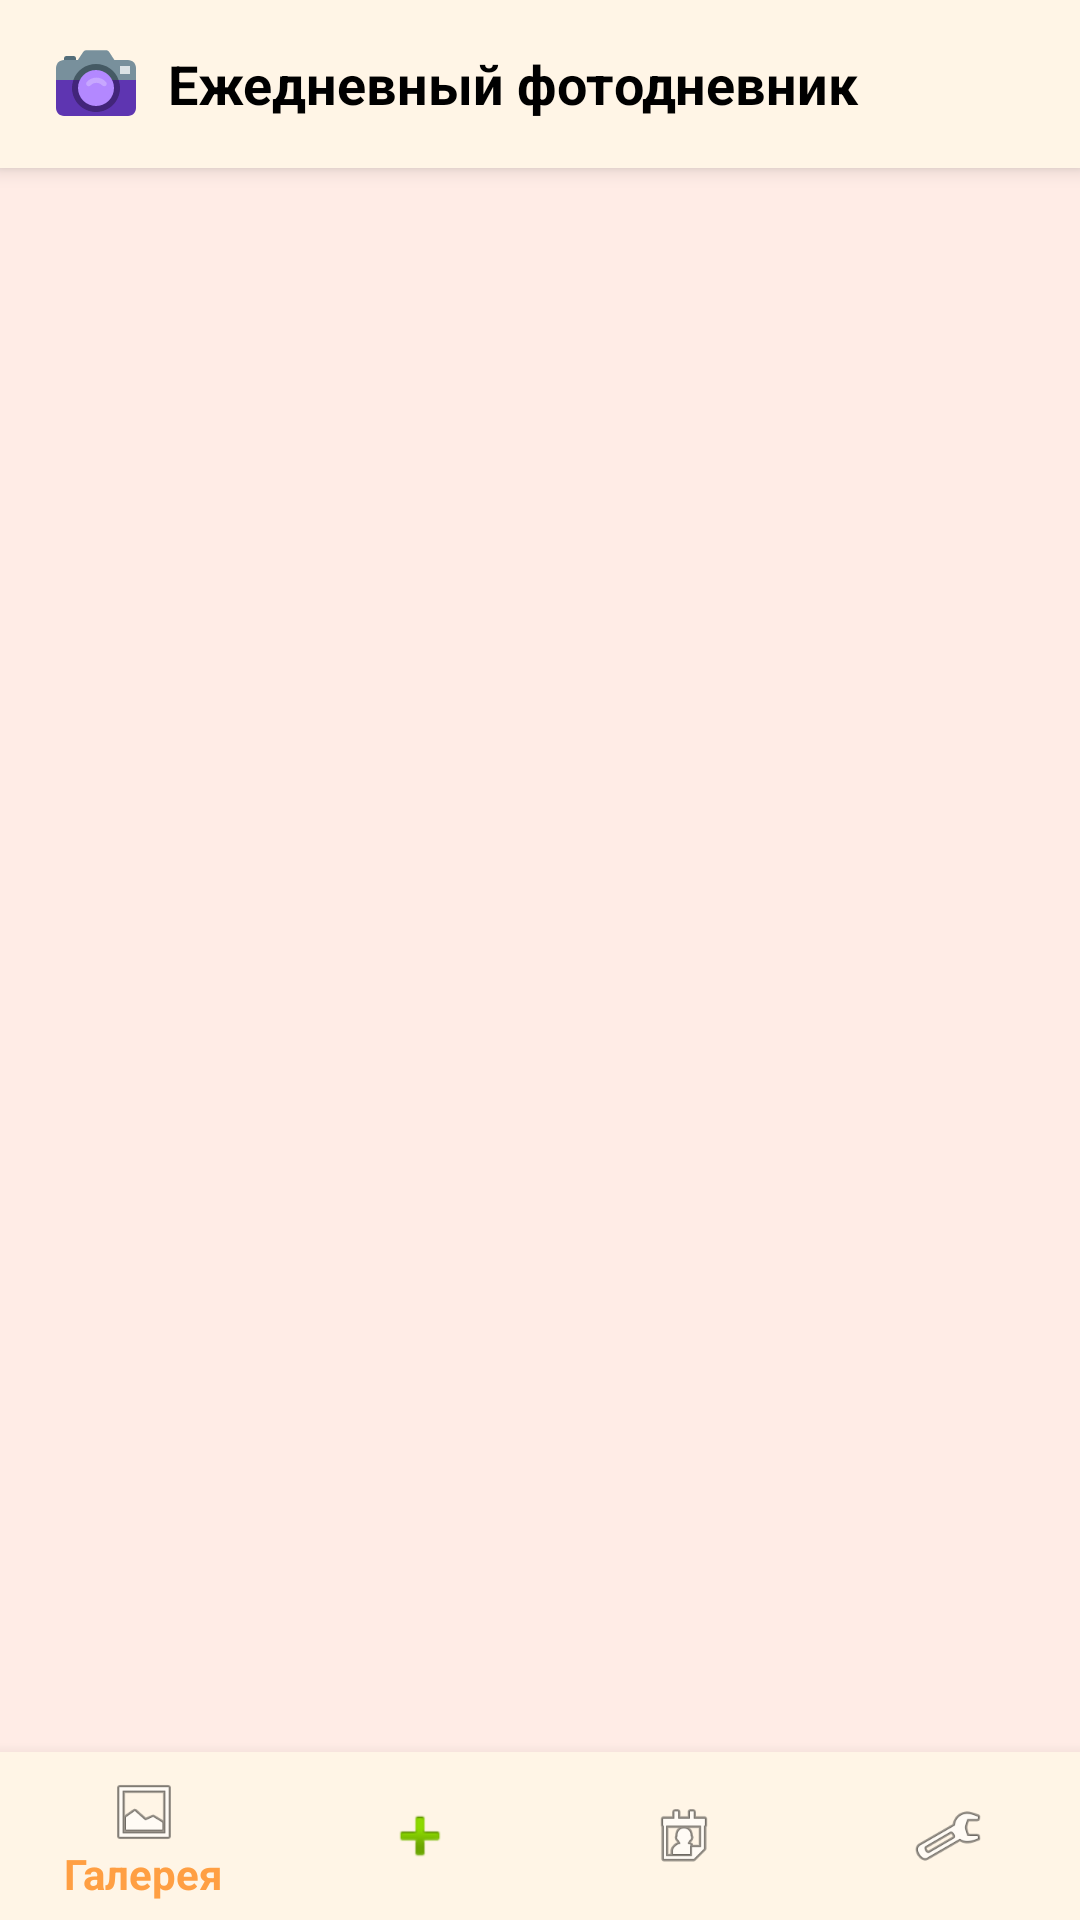

Write the Android layout XML for this screen, with the resource values it uses.
<!-- AndroidManifest.xml: application theme AppTheme -->
<!-- res/layout/activity_main.xml -->
<?xml version="1.0" encoding="utf-8"?>
<layout xmlns:android="http://schemas.android.com/apk/res/android"
    xmlns:app="http://schemas.android.com/apk/res-auto">

    <androidx.coordinatorlayout.widget.CoordinatorLayout
        android:layout_width="match_parent"
        android:layout_height="match_parent"
        android:fitsSystemWindows="true">

        <LinearLayout
            android:layout_width="match_parent"
            android:layout_height="match_parent"
            android:orientation="vertical"
            android:background="@color/warm_ice">

            <androidx.appcompat.widget.Toolbar
                android:id="@+id/toolbar"
                android:layout_width="match_parent"
                android:layout_height="?attr/actionBarSize"
                android:background="@color/warm_cream"
                android:elevation="4dp"
                app:popupTheme="@style/ThemeOverlay.AppCompat.Light">

                <LinearLayout
                    android:layout_width="match_parent"
                    android:layout_height="wrap_content"
                    android:gravity="center_vertical"
                    android:orientation="horizontal">

                    <ImageView
                        android:id="@+id/logo"
                        android:layout_width="32dp"
                        android:layout_height="32dp"
                        android:layout_marginEnd="8dp"
                        android:contentDescription="Логотип"
                        android:src="@drawable/ic_logo" />

                    <TextView
                        android:id="@+id/toolbar_title"
                        android:layout_width="0dp"
                        android:layout_height="wrap_content"
                        android:layout_weight="1"
                        android:text="Ежедневный фотодневник"
                        android:textColor="@android:color/black"
                        android:textSize="18sp"
                        android:textStyle="bold" />

                </LinearLayout>

            </androidx.appcompat.widget.Toolbar>

            <TextView
                android:id="@+id/text_empty"
                android:layout_width="match_parent"
                android:layout_height="wrap_content"
                android:layout_margin="16dp"
                android:gravity="center"
                android:text="Нет фотографий\nДобавьте первую фотографию!"
                android:textSize="16sp"
                android:visibility="gone" />

            <androidx.recyclerview.widget.RecyclerView
                android:id="@+id/recyclerView_posts"
                android:layout_width="match_parent"
                android:layout_height="0dp"
                android:layout_weight="1"
                android:padding="8dp" />

            <com.google.android.material.bottomnavigation.BottomNavigationView
                android:id="@+id/bottom_navigation"
                android:layout_width="match_parent"
                android:layout_height="wrap_content"
                android:layout_gravity="bottom"
                android:background="@color/warm_cream"
                app:itemIconTint="@color/bottom_nav_colors"
                app:itemTextColor="@color/bottom_nav_colors"
                app:menu="@menu/bottom_navigation_menu" />

        </LinearLayout>

    </androidx.coordinatorlayout.widget.CoordinatorLayout>
</layout>
<!-- resources referenced by this layout -->
<resources>
  <color name="warm_cream">#FFF5E6</color>
  <color name="warm_ice">#FFECE6</color>
  <!-- drawable ic_logo (drawable) -->
  <vector xmlns:android="http://schemas.android.com/apk/res/android"
      android:width="800dp"
      android:height="800dp"
      android:viewportWidth="48"
      android:viewportHeight="48">
    <path
        android:pathData="M14,13H8v-1.8C8,10.5 8.5,10 9.2,10h3.6c0.7,0 1.2,0.5 1.2,1.2V13z"
        android:fillColor="#546E7A"/>
    <path
        android:pathData="M40,40H8c-2.2,0 -4,-1.8 -4,-4V22h40v14C44,38.2 42.2,40 40,40z"
        android:fillColor="#5E35B1"/>
    <path
        android:pathData="M12.7,22c-0.4,1.3 -0.7,2.6 -0.7,4c0,6.6 5.4,12 12,12s12,-5.4 12,-12c0,-1.4 -0.3,-2.7 -0.7,-4H12.7z"
        android:fillColor="#42257A"/>
    <path
        android:pathData="M8,12h32c2.2,0 4,1.8 4,4v6H4v-6C4,13.8 5.8,12 8,12z"
        android:fillColor="#78909C"/>
    <path
        android:pathData="M33.9,13.1H14.2L17.6,8c0.4,-0.6 1,-0.9 1.7,-0.9h9.6c0.7,0 1.3,0.3 1.7,0.9L33.9,13.1z"
        android:fillColor="#78909C"/>
    <path
        android:pathData="M35.3,22c-1.6,-4.7 -6.1,-8 -11.3,-8s-9.7,3.3 -11.3,8H35.3z"
        android:fillColor="#455A64"/>
    <path
        android:pathData="M24,26m-9,0a9,9 0,1 1,18 0a9,9 0,1 1,-18 0"
        android:fillColor="#B388FF"/>
    <path
        android:pathData="M29,23c-1.2,-1.4 -3,-2.2 -4.8,-2.2c-1.8,0 -3.6,0.8 -4.8,2.2c-0.5,0.5 -0.4,1.3 0.1,1.8c0.5,0.5 1.3,0.4 1.8,-0.1c1.5,-1.7 4.3,-1.7 5.8,0c0.3,0.3 0.6,0.4 1,0.4c0.3,0 0.6,-0.1 0.9,-0.3C29.4,24.4 29.5,23.5 29,23z"
        android:fillColor="#C7A7FF"/>
    <path
        android:pathData="M36,15h5v4h-5z"
        android:fillColor="#DBE2E5"/>
  </vector>
  <style name="AppTheme" parent="Theme.AppCompat.Light.DarkActionBar">
          <item name="colorPrimary">@color/colorPrimary</item>
          <item name="colorPrimaryDark">@color/colorPrimaryDark</item>
          <item name="colorAccent">@color/colorAccent</item>
          <item name="windowActionBar">false</item>
          <item name="windowNoTitle">true</item>
      </style>
  <color name="colorPrimary">#FF9F43</color>
  <color name="colorPrimaryDark">#FF8C32</color>
  <color name="colorAccent">#FF6B6B</color>
</resources>
